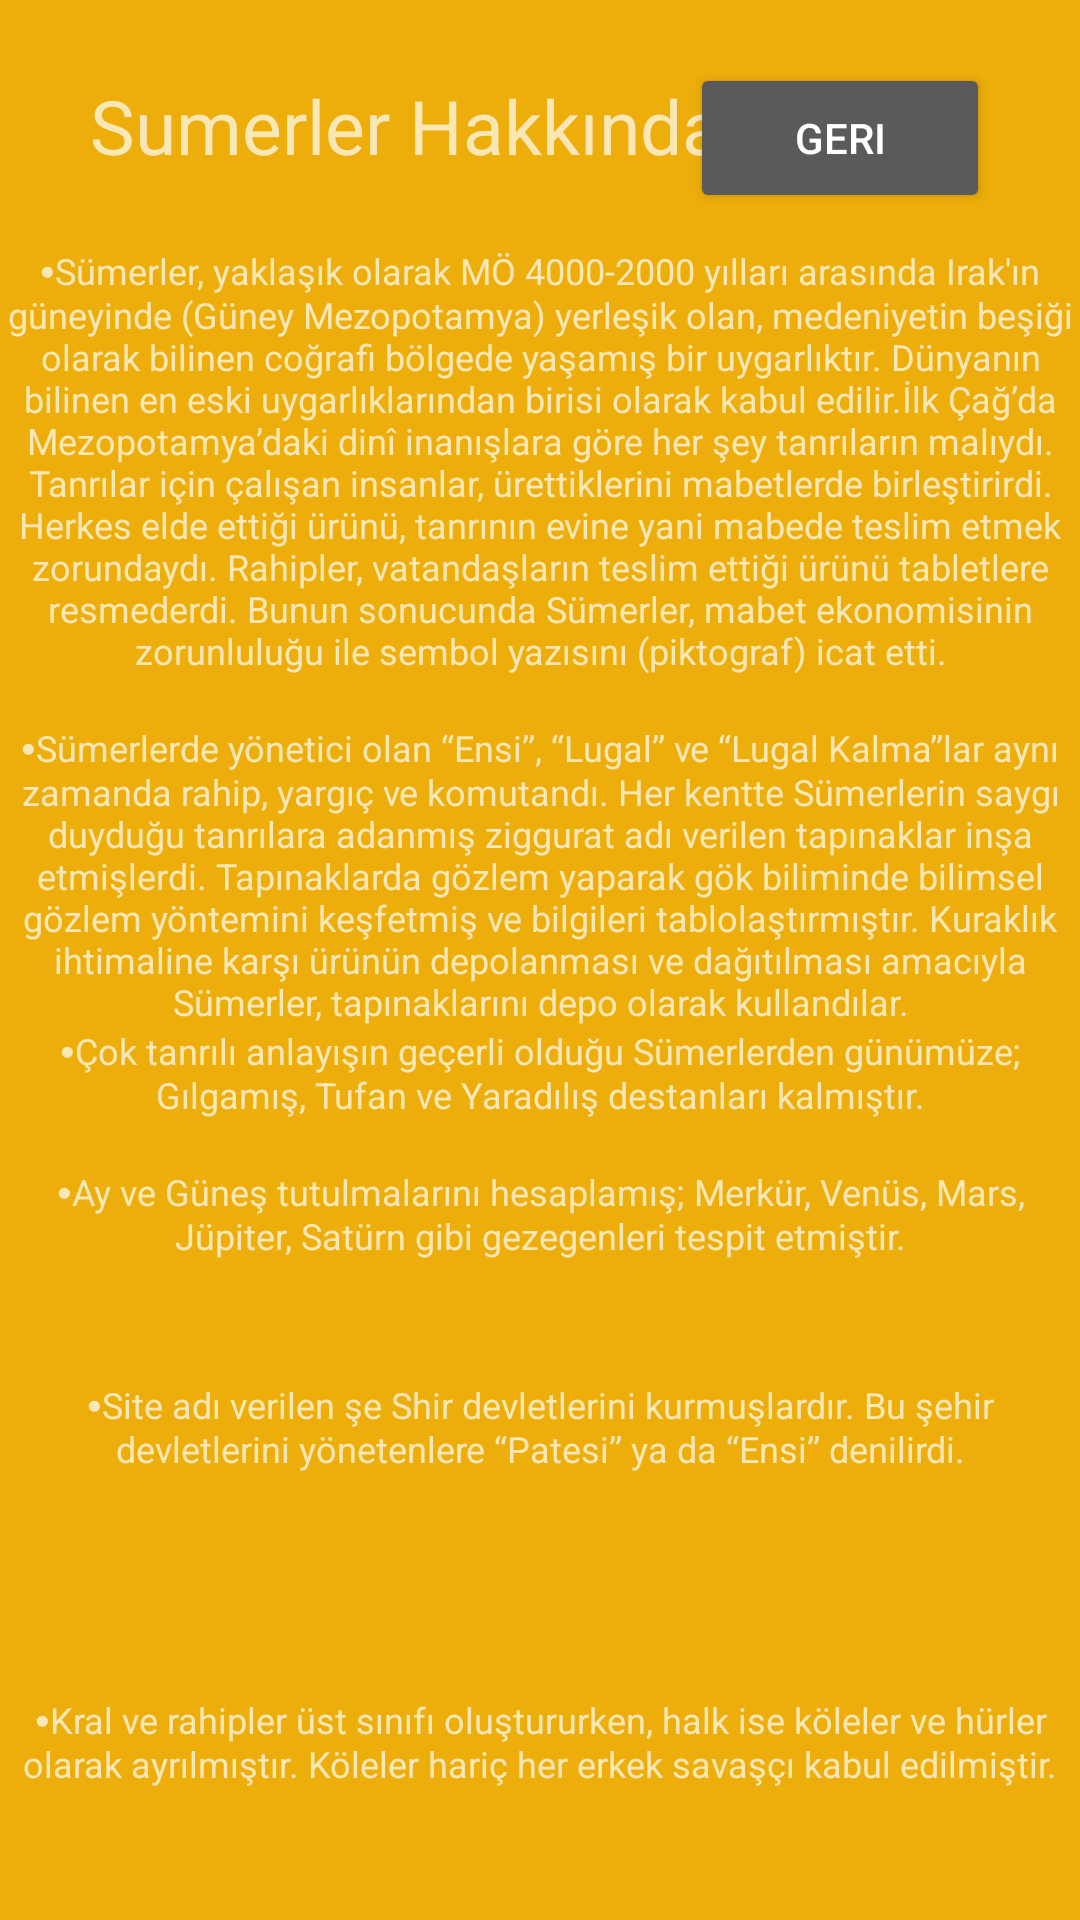

Layout XML and referenced resources for this Android screen:
<!-- AndroidManifest.xml: application theme Theme.AppCompat.NoActionBar -->
<!-- res/layout/activity_sumerler.xml -->
<?xml version="1.0" encoding="utf-8"?>
<androidx.constraintlayout.widget.ConstraintLayout xmlns:android="http://schemas.android.com/apk/res/android"
    xmlns:app="http://schemas.android.com/apk/res-auto"
    xmlns:tools="http://schemas.android.com/tools"
    android:layout_width="match_parent"
    android:layout_height="match_parent"
    tools:context=".SumerlerActivity"
    android:background="#EDAD0A">

    <TextView
        android:id="@+id/textView"
        android:layout_width="wrap_content"
        android:layout_height="33dp"
        android:layout_marginStart="30dp"
        android:layout_marginTop="25dp"
        android:duplicateParentState="false"
        android:text="@string/Sumerler"
        android:textAlignment="center"
        android:textSize="25sp"
        app:layout_constraintStart_toStartOf="parent"
        app:layout_constraintTop_toTopOf="parent" />

    <Button
        android:id="@+id/geri_button"
        android:layout_width="100dp"
        android:layout_height="50dp"
        android:layout_marginTop="21dp"
        android:layout_marginEnd="30dp"
        android:text="@string/geri_button"
        app:layout_constraintEnd_toEndOf="parent"
        app:layout_constraintTop_toTopOf="parent" />


    <TextView
        android:id="@+id/textView2"
        android:layout_width="wrap_content"
        android:layout_height="wrap_content"
        android:layout_marginTop="24dp"
        android:text="@string/sumerler_text1"
        android:textAlignment="center"
        android:textSize="12dp"
        app:layout_constraintEnd_toEndOf="parent"
        app:layout_constraintHorizontal_bias="0.0"
        app:layout_constraintStart_toStartOf="parent"
        app:layout_constraintTop_toBottomOf="@+id/textView" />

    <TextView
        android:id="@+id/textView6"
        android:layout_width="wrap_content"
        android:layout_height="wrap_content"
        android:layout_marginTop="16dp"
        android:text="@string/sumerler_text3"
        android:textAlignment="center"
        android:textSize="12dp"
        app:layout_constraintEnd_toEndOf="parent"
        app:layout_constraintHorizontal_bias="0.019"
        app:layout_constraintStart_toStartOf="parent"
        app:layout_constraintTop_toBottomOf="@+id/textView10" />

    <TextView
        android:id="@+id/textView8"
        android:layout_width="wrap_content"
        android:layout_height="wrap_content"
        android:layout_marginTop="16dp"
        android:text="@string/sumerler_text2"
        android:textAlignment="center"
        android:textSize="12dp"
        app:layout_constraintEnd_toEndOf="parent"
        app:layout_constraintHorizontal_bias="0.0"
        app:layout_constraintStart_toStartOf="parent"
        app:layout_constraintTop_toBottomOf="@+id/textView2" />

    <TextView
        android:id="@+id/textView9"
        android:layout_width="wrap_content"
        android:layout_height="wrap_content"
        android:layout_marginTop="40dp"
        android:text="@string/sumerler_text6"
        android:textAlignment="center"
        android:textSize="12dp"
        app:layout_constraintEnd_toEndOf="parent"
        app:layout_constraintHorizontal_bias="0.022"
        app:layout_constraintStart_toStartOf="parent"
        app:layout_constraintTop_toBottomOf="@+id/textView6" />

    <TextView
        android:id="@+id/textView10"
        android:layout_width="wrap_content"
        android:layout_height="wrap_content"
        android:text="@string/sumerler_text7"
        android:textAlignment="center"
        android:textSize="12dp"
        app:layout_constraintEnd_toEndOf="parent"
        app:layout_constraintHorizontal_bias="0.02"
        app:layout_constraintStart_toStartOf="parent"
        app:layout_constraintTop_toBottomOf="@+id/textView8" />

    <TextView
        android:id="@+id/textView11"
        android:layout_width="wrap_content"
        android:layout_height="wrap_content"
        android:layout_marginBottom="44dp"
        android:text="@string/sumerler_text8"
        android:textAlignment="center"
        android:textSize="12dp"
        app:layout_constraintBottom_toBottomOf="parent"
        app:layout_constraintEnd_toEndOf="parent"
        app:layout_constraintHorizontal_bias="0.0"
        app:layout_constraintStart_toStartOf="parent"
        app:layout_constraintTop_toBottomOf="@+id/textView9"
        app:layout_constraintVertical_bias="1.0" />

</androidx.constraintlayout.widget.ConstraintLayout>
<!-- resources referenced by this layout -->
<resources>
  <string name="Sumerler">Sumerler Hakkında Bilgiler</string>
  <string name="geri_button">Geri</string>
  <string name="sumerler_text1">"⦁Sümerler, yaklaşık olarak MÖ 4000-2000 yılları arasında Irak'ın güneyinde (Güney Mezopotamya) yerleşik olan, medeniyetin beşiği olarak bilinen coğrafi bölgede yaşamış bir uygarlıktır. Dünyanın bilinen en eski uygarlıklarından birisi olarak kabul edilir.İlk Çağ’da Mezopotamya’daki dinî inanışlara göre her şey tanrıların malıydı. Tanrılar için çalışan insanlar, ürettiklerini mabetlerde birleştirirdi. Herkes elde ettiği ürünü, tanrının evine yani mabede teslim etmek zorundaydı. Rahipler, vatandaşların teslim ettiği ürünü tabletlere resmederdi. Bunun sonucunda Sümerler, mabet ekonomisinin zorunluluğu ile sembol yazısını (piktograf) icat etti."</string>
  <string name="sumerler_text2">"⦁Sümerlerde yönetici olan “Ensi”, “Lugal” ve “Lugal Kalma”lar aynı zamanda rahip, yargıç ve komutandı. Her kentte Sümerlerin saygı duyduğu tanrılara adanmış ziggurat adı verilen tapınaklar inşa etmişlerdi. Tapınaklarda gözlem yaparak gök biliminde bilimsel gözlem yöntemini keşfetmiş ve bilgileri tablolaştırmıştır. Kuraklık ihtimaline karşı ürünün depolanması ve dağıtılması amacıyla Sümerler, tapınaklarını depo olarak kullandılar."</string>
  <string name="sumerler_text3">"⦁Ay ve Güneş tutulmalarını hesaplamış; Merkür, Venüs, Mars, Jüpiter, Satürn gibi gezegenleri tespit etmiştir."</string>
  <string name="sumerler_text6">"⦁Site adı verilen şe Shir devletlerini kurmuşlardır. Bu şehir devletlerini yönetenlere “Patesi” ya da “Ensi” denilirdi."</string>
  <string name="sumerler_text7">"⦁Çok tanrılı anlayışın geçerli olduğu Sümerlerden günümüze; Gılgamış, Tufan ve Yaradılış destanları kalmıştır."</string>
  <string name="sumerler_text8">"⦁Kral ve rahipler üst sınıfı oluştururken, halk ise köleler ve hürler olarak ayrılmıştır. Köleler hariç her erkek savaşçı kabul edilmiştir."</string>
</resources>
